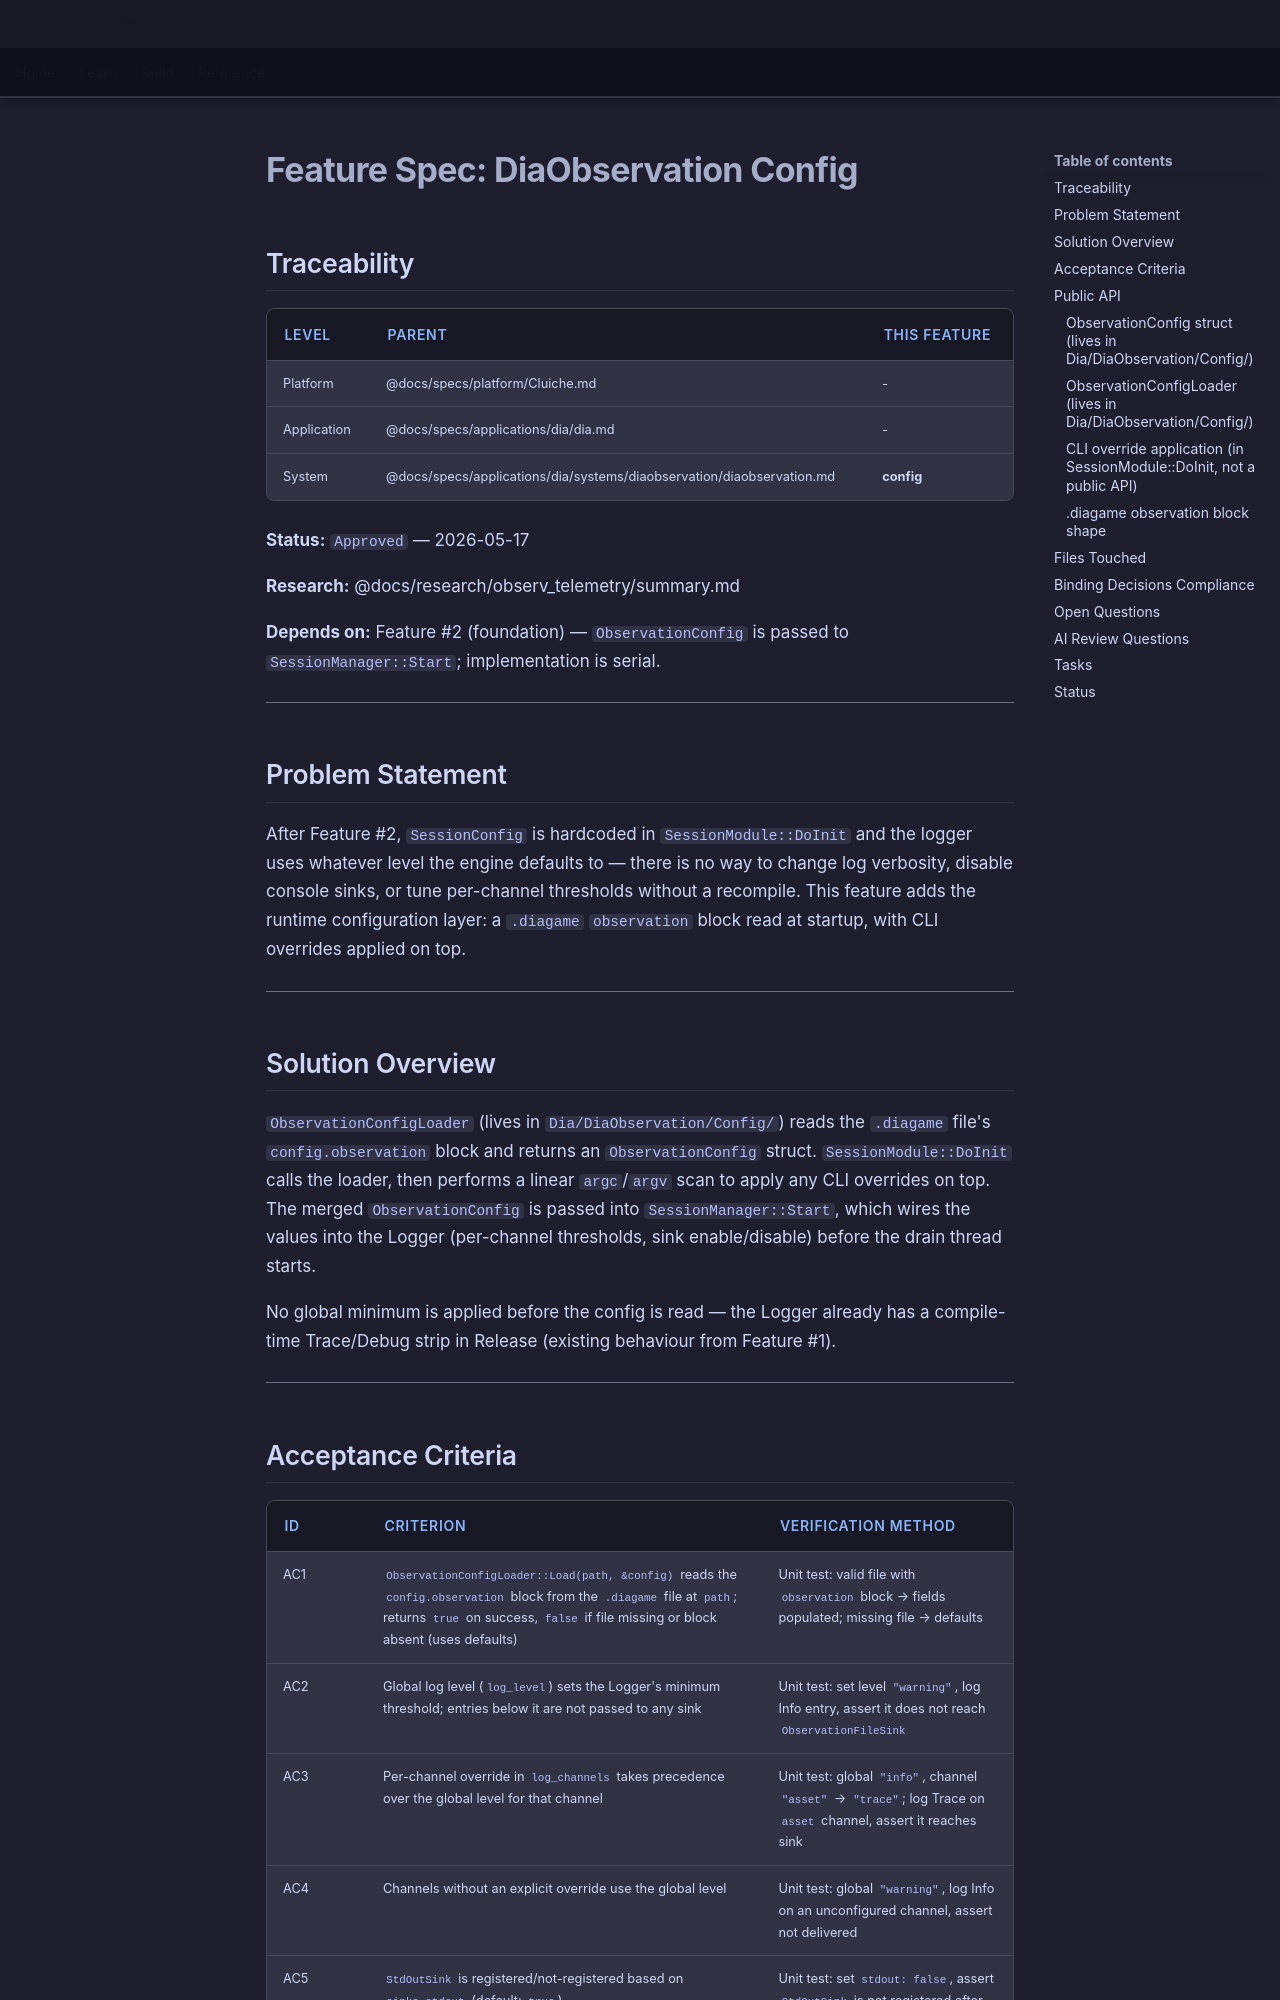

repository: LenihanConor/Cluiche · page: specs/applications/dia/systems/diaobservation/config/index.html · generator: mkdocs

# Feature Spec: DiaObservation Config

## Traceability

| Level | Parent | This Feature |
|-------|--------|--------------|
| Platform | @docs/specs/platform/Cluiche.md | - |
| Application | @docs/specs/applications/dia/dia.md | - |
| System | @docs/specs/applications/dia/systems/diaobservation/diaobservation.md | **config** |

**Status:** `Approved` — 2026-05-17

**Research:** @docs/research/observ_telemetry/summary.md

**Depends on:** Feature #2 (foundation) — `ObservationConfig` is passed to `SessionManager::Start`; implementation is serial.

---

## Problem Statement

After Feature #2, `SessionConfig` is hardcoded in `SessionModule::DoInit` and the logger uses whatever level the engine defaults to — there is no way to change log verbosity, disable console sinks, or tune per-channel thresholds without a recompile. This feature adds the runtime configuration layer: a `.diagame` `observation` block read at startup, with CLI overrides applied on top.

---

## Solution Overview

`ObservationConfigLoader` (lives in `Dia/DiaObservation/Config/`) reads the `.diagame` file's `config.observation` block and returns an `ObservationConfig` struct. `SessionModule::DoInit` calls the loader, then performs a linear `argc`/`argv` scan to apply any CLI overrides on top. The merged `ObservationConfig` is passed into `SessionManager::Start`, which wires the values into the Logger (per-channel thresholds, sink enable/disable) before the drain thread starts.

No global minimum is applied before the config is read — the Logger already has a compile-time Trace/Debug strip in Release (existing behaviour from Feature #1).

---
